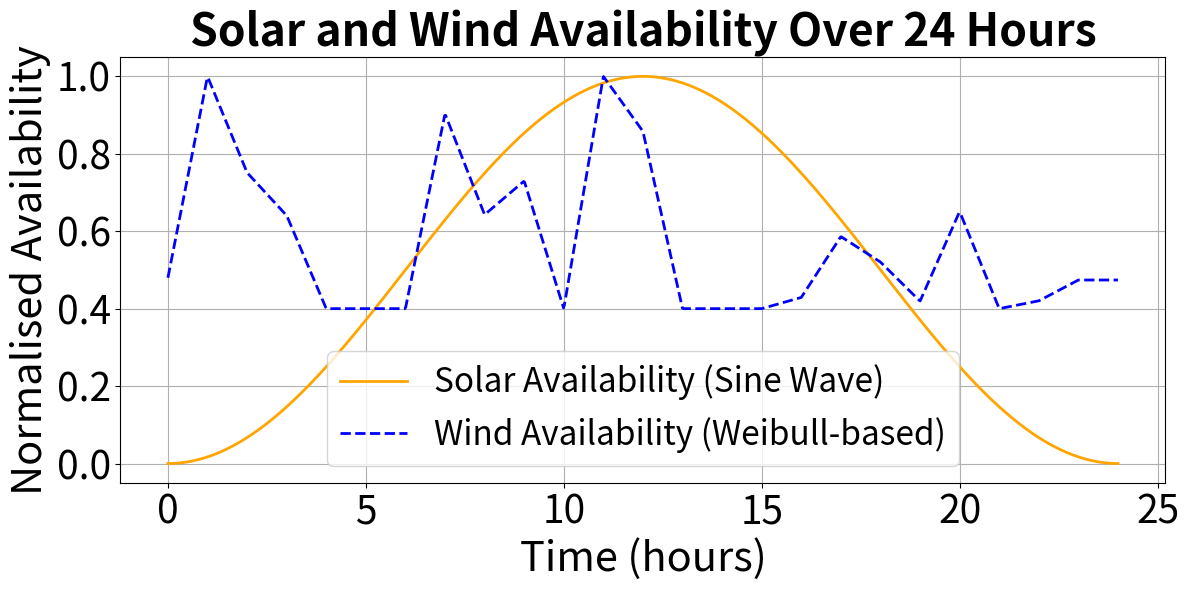
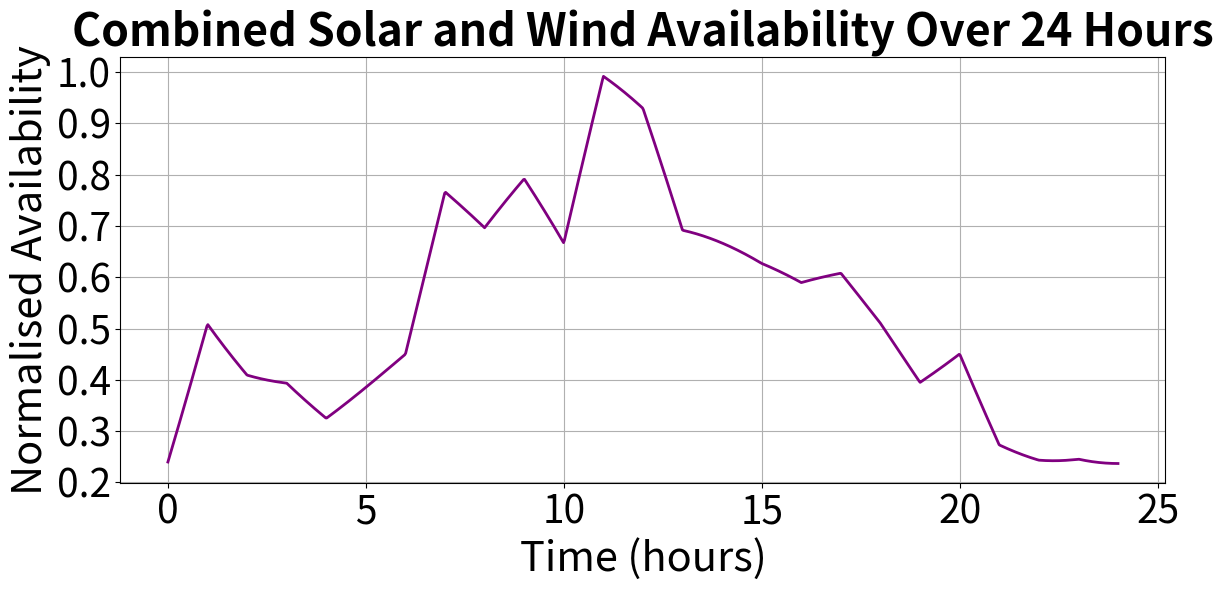

Python code for these plots, in order:
import numpy as np
import matplotlib.pyplot as plt

# Define the solar availability function
def solar_availability(t):
    """
    Computes solar availability based on a sinusoidal function.
    :param t: Time in hours
    :return: Solar availability (0 to 1)
    """
    return 0.5 * (1 + np.sin((2 * np.pi * t / 24) - (np.pi / 2)))

# Set parameters for Weibull-distributed wind availability
shape, scale = 2.3, 9.5  # Weibull shape and scale parameters
max_possible_speed = scale * 1.5  # Maximum wind speed used for normalization

# Set time parameters for a 24-hour period
single_day_hours = 24
t_values_24h = np.linspace(0, single_day_hours, 1000)  # Smooth time values for 24 hours

# Generate wind speeds using Weibull distribution
np.random.seed(42)  # For reproducibility
wind_availability_24h = np.random.weibull(shape, single_day_hours) * scale

# Normalize and clip wind availability to be between 0.4 and 1.0
wind_availability_24h = np.clip(wind_availability_24h / max_possible_speed, 0.4, 1.0)

# Extend wind availability values for smooth plotting
t_hours_24h = np.arange(single_day_hours)  # Discrete hourly values
wind_availability_24h_extended = np.interp(t_values_24h, t_hours_24h, wind_availability_24h)  # Interpolation

# Compute solar availability over 24 hours
A_values_24h = solar_availability(t_values_24h)

# Compute the combined availability (average of solar and wind)
combined_availability = (A_values_24h + wind_availability_24h_extended) / 2

# Plot solar and wind availability over 24 hours
plt.figure(figsize=(12, 6))
plt.plot(t_values_24h, A_values_24h, label="Solar Availability (Sine Wave)", color="orange", linewidth=2)
plt.plot(t_values_24h, wind_availability_24h_extended, label="Wind Availability (Weibull-based)", color="blue", linestyle="dashed", linewidth=2)


plt.xlabel("Time (hours)", fontsize=30)
plt.ylabel("Normalised Availability", fontsize=30)
plt.title("Solar and Wind Availability Over 24 Hours", fontsize=32, fontweight="bold")
plt.xticks(fontsize=28)
plt.yticks(fontsize=28)
plt.legend(fontsize=24)
plt.grid(True)

# Show the first plot
plt.tight_layout()
plt.show()

# Now plot the combined availability
plt.figure(figsize=(12, 6))
plt.plot(t_values_24h, combined_availability, label="Combined Availability", color="purple", linewidth=2)


plt.xlabel("Time (hours)", fontsize=30)
plt.ylabel("Normalised Availability", fontsize=30)
plt.title("Combined Solar and Wind Availability Over 24 Hours", fontsize=32, fontweight="bold")
plt.xticks(fontsize=28)
plt.yticks(fontsize=28)
plt.grid(True)

# Show the combined distribution plot
plt.tight_layout()
plt.show()
